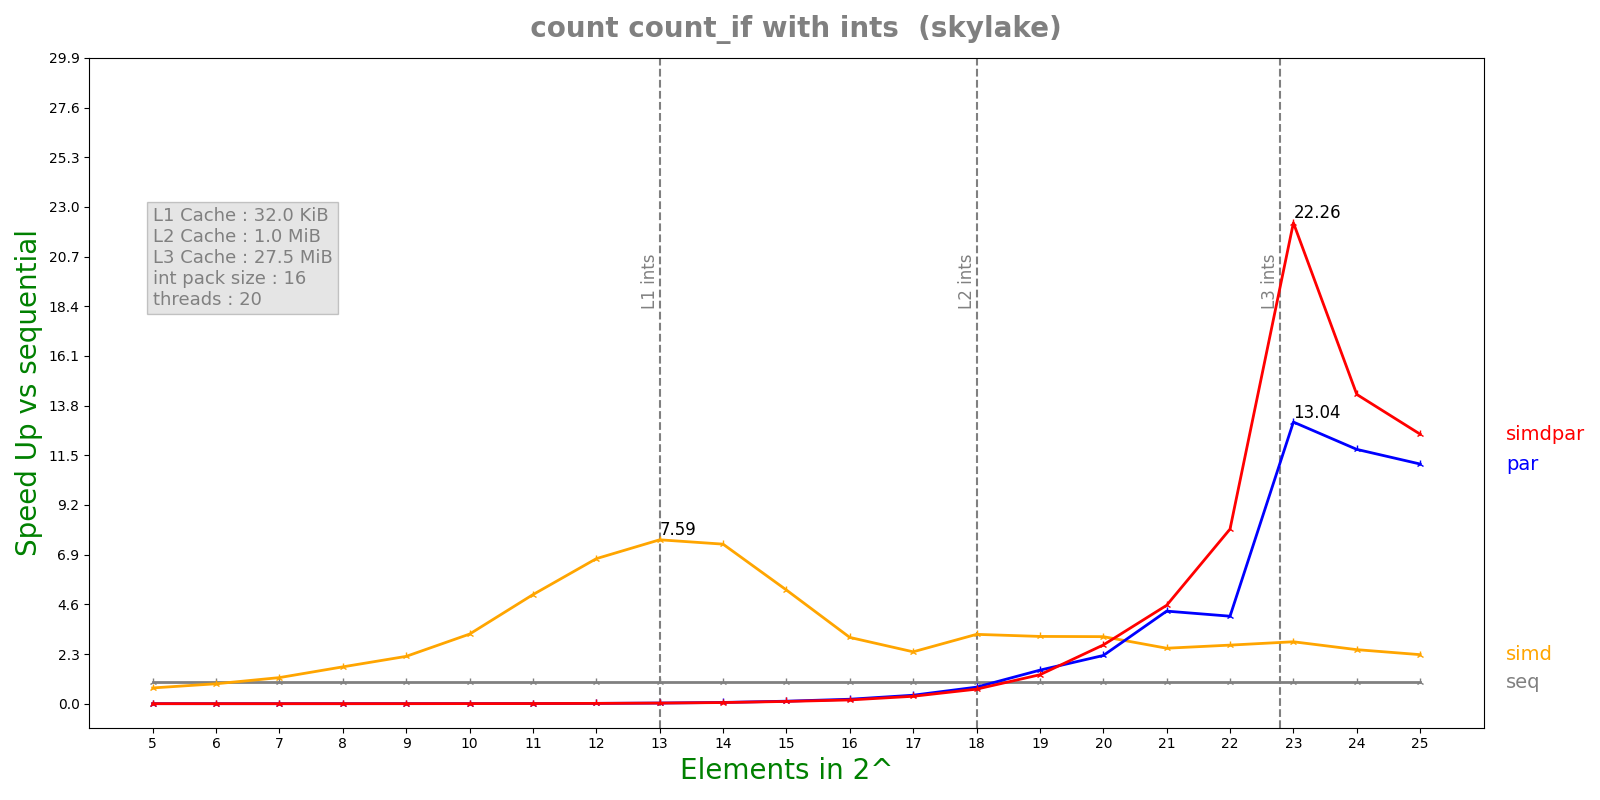

The file beside this chart, header and first rows:
n, lane, threads, seq, simd, par, simdpar
5, 16, 20, 7.9e-08, 1.0838e-07, 8.42743e-05, 8.3857e-05
6, 16, 20, 8.636e-08, 9.368e-08, 0.0002077, 0.0002039
7, 16, 20, 1.1632e-07, 9.634e-08, 0.0002071, 0.0002038
8, 16, 20, 2.006e-07, 1.1766e-07, 0.0002065, 0.0002025
9, 16, 20, 3.7544e-07, 1.7138e-07, 0.0002045, 0.0002031
10, 16, 20, 7.18917e-07, 2.2316e-07, 0.0002115, 0.0002027
11, 16, 20, 1.38983e-06, 2.7532e-07, 0.0002052, 0.0002253
12, 16, 20, 3.07375e-06, 4.5784e-07, 0.0002089, 0.0002275
13, 16, 20, 6.416e-06, 8.456e-07, 0.0002141, 0.0002308
14, 16, 20, 1.27334e-05, 1.72388e-06, 0.0002197, 0.0002421
15, 16, 20, 2.58763e-05, 4.91667e-06, 0.0002242, 0.0002487
16, 16, 20, 4.39613e-05, 1.43294e-05, 0.0002131, 0.0002537
17, 16, 20, 8.53353e-05, 3.55312e-05, 0.0002178, 0.0002487
18, 16, 20, 0.0001713, 5.33648e-05, 0.0002237, 0.0002544
19, 16, 20, 0.0003457, 0.000111, 0.0002226, 0.000258
20, 16, 20, 0.0007638, 0.0002461, 0.0003423, 0.000281
21, 16, 20, 0.001502, 0.000585, 0.0003505, 0.0003298
22, 16, 20, 0.002999, 0.001106, 0.0007405, 0.000371
23, 16, 20, 0.005928, 0.002068, 0.0004547, 0.0002663
24, 16, 20, 0.01205, 0.004817, 0.001024, 0.0008417
25, 16, 20, 0.02357, 0.01038, 0.002124, 0.001889
